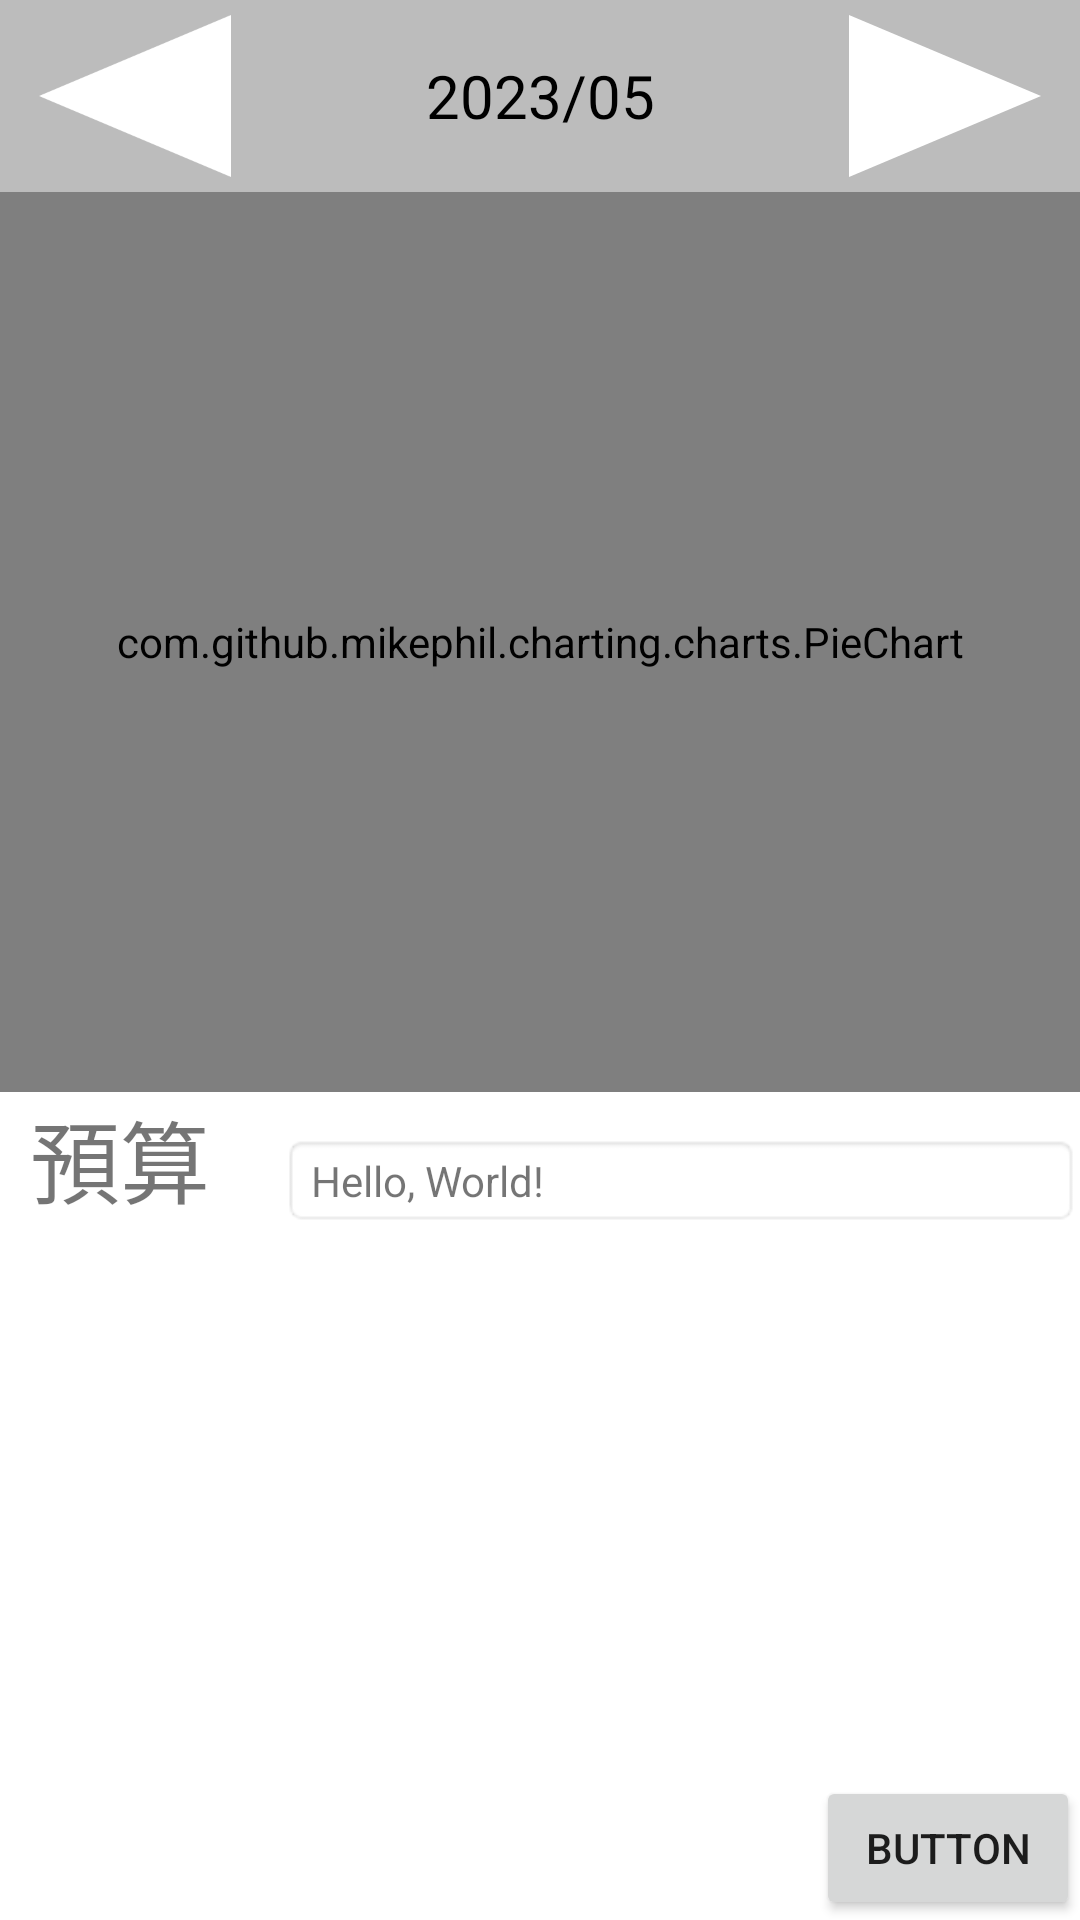

Write the Android layout XML for this screen, with the resource values it uses.
<!-- AndroidManifest.xml: application theme Theme.AccountingSystem -->
<!-- res/layout/activity_main.xml -->
<?xml version="1.0" encoding="utf-8"?>
<androidx.constraintlayout.widget.ConstraintLayout xmlns:android="http://schemas.android.com/apk/res/android"
    xmlns:app="http://schemas.android.com/apk/res-auto"
    xmlns:tools="http://schemas.android.com/tools"
    android:id="@+id/constraintlayout"
    android:layout_width="match_parent"
    android:layout_height="match_parent">

    <Button
        android:id="@+id/button"
        android:layout_width="wrap_content"
        android:layout_height="wrap_content"
        android:text="Button"
        app:layout_constraintBottom_toBottomOf="parent"
        app:layout_constraintEnd_toEndOf="parent" />

    <androidx.constraintlayout.widget.Guideline
        android:id="@+id/guideline"
        android:layout_width="wrap_content"
        android:layout_height="wrap_content"
        android:orientation="vertical"
        app:layout_constraintGuide_percent="0.2" />

    <androidx.constraintlayout.widget.Guideline
        android:id="@+id/guideline17"
        android:layout_width="wrap_content"
        android:layout_height="wrap_content"
        android:orientation="vertical"
        app:layout_constraintGuide_percent="0.8" />

    <androidx.constraintlayout.widget.Guideline
        android:id="@+id/guideline18"
        android:layout_width="wrap_content"
        android:layout_height="wrap_content"
        android:orientation="vertical"
        app:layout_constraintGuide_percent="0.95" />

    <androidx.constraintlayout.widget.Guideline
        android:id="@+id/guideline19"
        android:layout_width="wrap_content"
        android:layout_height="wrap_content"
        android:orientation="vertical"
        app:layout_constraintGuide_percent="0.05" />

    <androidx.appcompat.widget.Toolbar
        android:id="@+id/toolbar"
        android:layout_width="match_parent"
        android:layout_height="0dp"
        android:layout_gravity="right"
        android:background="@color/light_gray"
        android:minHeight="?attr/actionBarSize"
        android:theme="?attr/actionBarTheme"
        app:layout_constraintBottom_toTopOf="@+id/guideline_toolbar"
        app:layout_constraintEnd_toEndOf="parent"
        app:layout_constraintHorizontal_bias="0.0"
        app:layout_constraintStart_toStartOf="parent"
        app:layout_constraintTop_toTopOf="parent"
        app:layout_constraintVertical_bias="0.0" />

    <Button
        android:id="@+id/increaseMonthBtn"
        android:layout_width="0dp"
        android:layout_height="0dp"
        android:layout_gravity="right"
        android:background="@drawable/triangle_button"
        android:rotation="90"
        android:textColor="@android:color/white"
        app:layout_constraintBottom_toTopOf="@+id/guideline_toolbar"
        app:layout_constraintEnd_toStartOf="@+id/guideline18"
        app:layout_constraintStart_toStartOf="@+id/guideline17"
        app:layout_constraintTop_toTopOf="parent"
        tools:ignore="SpeakableTextPresentCheck" />

    <TextView
        android:id="@+id/tvCurrentDate"
        android:layout_width="0dp"
        android:layout_height="0dp"
        android:gravity="center_horizontal|center_vertical"
        android:text="2023/05"
        android:textColor="@android:color/black"
        android:textSize="20sp"
        app:layout_constraintBottom_toBottomOf="@+id/guideline_toolbar"
        app:layout_constraintEnd_toStartOf="@+id/guideline17"
        app:layout_constraintStart_toStartOf="@+id/guideline"
        app:layout_constraintTop_toTopOf="parent" />

    <androidx.constraintlayout.widget.Guideline
        android:id="@+id/guideline_toolbar"
        android:layout_width="wrap_content"
        android:layout_height="wrap_content"
        android:orientation="horizontal"
        app:layout_constraintGuide_percent="0.1" />

    <Button
        android:id="@+id/decreaseMonthBtn"
        android:layout_width="0dp"
        android:layout_height="0dp"
        android:layout_gravity="right"
        android:background="@drawable/triangle_button"
        android:rotation="270"
        android:textColor="@android:color/white"
        app:layout_constraintBottom_toTopOf="@+id/guideline_toolbar"
        app:layout_constraintEnd_toStartOf="@+id/guideline"
        app:layout_constraintStart_toStartOf="@+id/guideline19"
        app:layout_constraintTop_toTopOf="parent"
        tools:ignore="SpeakableTextPresentCheck" />

    <ScrollView
        android:id="@+id/scrollView2"
        android:layout_width="0dp"
        android:layout_height="0dp"
        android:fillViewport="true"
        app:layout_constraintBottom_toBottomOf="parent"
        app:layout_constraintEnd_toEndOf="parent"
        app:layout_constraintHorizontal_bias="1.0"
        app:layout_constraintStart_toStartOf="parent"
        app:layout_constraintTop_toTopOf="@+id/guideline_toolbar"
        app:layout_constraintVertical_bias="0.0"
        tools:ignore="SpeakableTextPresentCheck">

        <LinearLayout
            android:id="@+id/linear"
            android:layout_width="match_parent"
            android:layout_height="match_parent"
            android:orientation="vertical">

            <com.github.mikephil.charting.charts.PieChart
                android:id="@+id/pieChart_view"
                android:layout_width="match_parent"
                android:layout_height="300dp"
                >

            </com.github.mikephil.charting.charts.PieChart>

            <LinearLayout
                android:layout_width="match_parent"
                android:layout_height="wrap_content"
                android:orientation="horizontal">

                <TextView
                    android:id="@+id/tvBudget"
                    android:layout_width="wrap_content"
                    android:layout_height="wrap_content"
                    android:layout_marginLeft="10dp"
                    android:layout_weight="1"
                    android:background="@color/white"
                    android:text="預算"
                    android:textSize="30sp"></TextView>

                <TextView
                    android:id="@+id/tvBudgetBox"
                    android:layout_width="wrap_content"
                    android:layout_height="wrap_content"
                    android:layout_weight="7"
                    android:background="@android:drawable/editbox_background"
                    android:text="Hello, World!"></TextView>

            </LinearLayout>


        </LinearLayout>
    </ScrollView>


</androidx.constraintlayout.widget.ConstraintLayout>
<!-- resources referenced by this layout -->
<resources>
  <color name="light_gray">#BCBCBC</color>
  <color name="white">#FFFFFFFF</color>
  <!-- drawable triangle_button (drawable) -->
  <?xml version="1.0" encoding="utf-8"?>
  <vector xmlns:android="http://schemas.android.com/apk/res/android"
      android:width="100dp"
      android:height="100dp"
      android:viewportWidth="100"
      android:viewportHeight="100">
  
      <path
          android:fillColor="@color/white"
          android:pathData="M0,100 L50,0 L100,100 Z" />
  
  </vector>
  <style name="Theme.AccountingSystem" parent="Theme.MaterialComponents.DayNight.DarkActionBar">
          
          <item name="colorPrimary">@color/purple_500</item>
          <item name="colorPrimaryVariant">@color/purple_700</item>
          <item name="colorOnPrimary">@color/white</item>
          
          <item name="colorSecondary">@color/teal_200</item>
          <item name="colorSecondaryVariant">@color/teal_700</item>
          <item name="colorOnSecondary">@color/black</item>
          
          <item name="android:statusBarColor">?attr/colorPrimaryVariant</item>
          
      </style>
  <color name="purple_500">#FF6200EE</color>
  <color name="purple_700">#FF3700B3</color>
  <color name="teal_200">#FF03DAC5</color>
  <color name="teal_700">#FF018786</color>
  <color name="black">#FF000000</color>
</resources>
